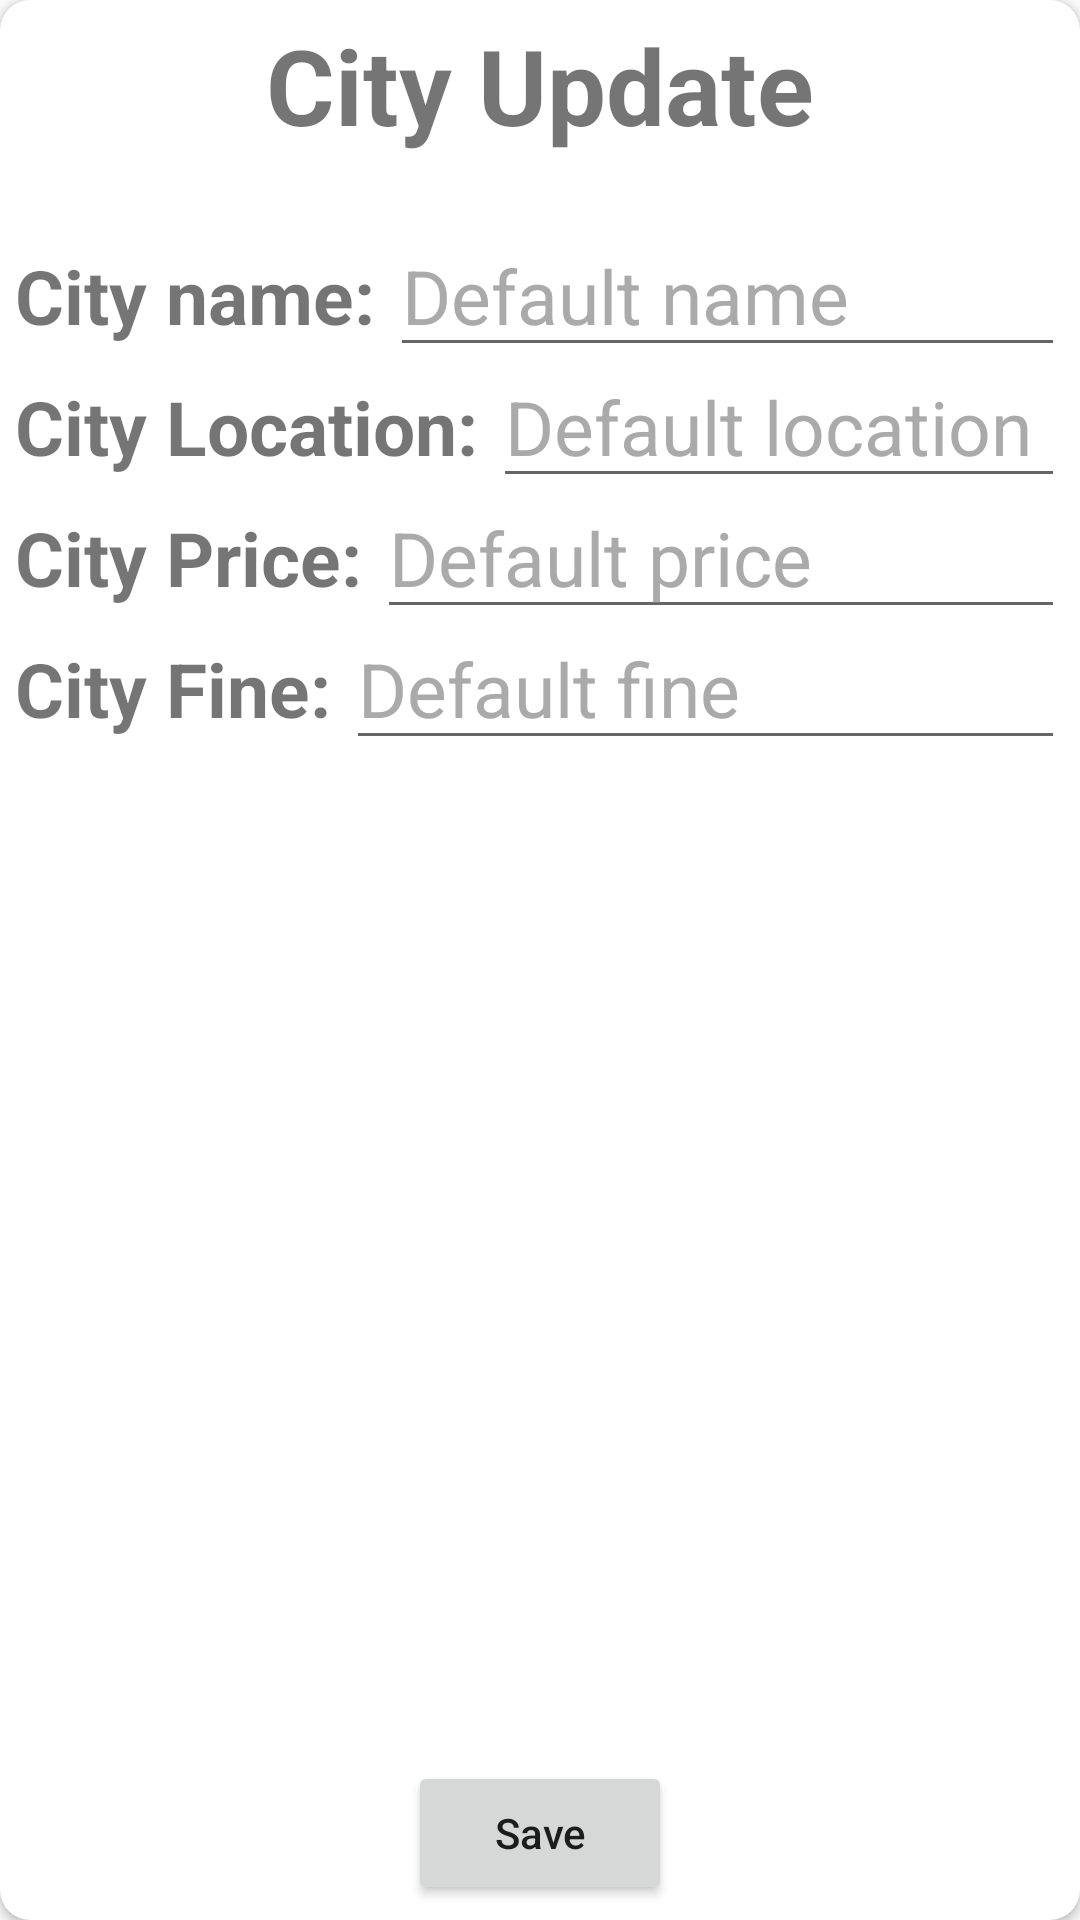

Android layout source for this screen:
<!-- AndroidManifest.xml: application theme AppTheme -->
<!-- res/layout/city_update_pop_up_layout.xml -->
<?xml version="1.0" encoding="utf-8"?>
<android.support.v7.widget.CardView xmlns:android="http://schemas.android.com/apk/res/android"
    android:layout_width="match_parent"
    android:layout_height="match_parent"
    android:id="@+id/city_update_popup_cardview"
    xmlns:app="http://schemas.android.com/apk/res-auto"
    app:cardCornerRadius="10dp"
    android:layout_margin="5dp"
    android:background="@android:color/transparent"

    >
    <FrameLayout
        android:layout_width="match_parent"
        android:layout_height="match_parent">

        <ProgressBar
            android:id="@+id/city_update_popup_progress_bar"
            android:layout_width="wrap_content"
            android:layout_height="wrap_content"
            android:layout_gravity="center"
            android:visibility="gone"
            />

    <RelativeLayout
        android:layout_width="match_parent"
        android:layout_height="match_parent"
        android:layout_gravity="center_horizontal"
        android:gravity="center_horizontal"
        android:padding="5dp"
        >

        <TextView
            android:id="@+id/city_update_popup_title"
            android:layout_width="wrap_content"
            android:layout_height="wrap_content"
            android:text="City Update"
            android:textSize="35sp"
            android:textStyle="bold"
            android:layout_alignParentTop="true"
            android:layout_centerInParent="true"
            android:layout_marginBottom="20dp"
            />

        <TextView
            android:id="@+id/city_update_popup_name_title"
            android:layout_width="wrap_content"
            android:layout_height="wrap_content"
            android:text="City name:"
            android:layout_marginTop="10dp"
            android:textSize="25sp"
            android:textStyle="bold"
            android:layout_below="@+id/city_update_popup_title"

            />

        <EditText
            android:id="@+id/city_update_popup_name_text"
            android:layout_width="match_parent"
            android:layout_height="wrap_content"
            android:text="Default name"
            android:textSize="25sp"
            android:layout_marginLeft="5dp"
            android:layout_toRightOf="@+id/city_update_popup_name_title"
            android:layout_below="@+id/city_update_popup_title"
            android:layout_alignBaseline="@+id/city_update_popup_name_title"
            android:maxLines="1"
            android:textColor="@android:color/darker_gray"
            android:maxLength="14"
            />

        <TextView
            android:id="@+id/city_update_popup_Location_title"
            android:layout_width="wrap_content"
            android:layout_height="wrap_content"
            android:text="City Location:"
            android:textSize="25sp"
            android:textStyle="bold"
            android:layout_below="@+id/city_update_popup_name_title"
            android:layout_marginTop="10dp"

            />

        <EditText
            android:id="@+id/city_update_popup_location_x_text"
            android:layout_width="match_parent"
            android:layout_height="wrap_content"
            android:text="Default location"
            android:textSize="25sp"
            android:layout_marginLeft="5dp"
            android:layout_toRightOf="@+id/city_update_popup_Location_title"
            android:layout_below="@+id/city_update_popup_name_text"
            android:maxLines="1"
            android:layout_alignBaseline="@+id/city_update_popup_Location_title"
            android:textColor="@android:color/darker_gray"
            android:inputType="number"

            />

        <TextView
            android:id="@+id/city_update_popup_price_title"
            android:layout_width="wrap_content"
            android:layout_height="wrap_content"
            android:text="City Price:"
            android:textSize="25sp"
            android:textStyle="bold"
            android:layout_below="@+id/city_update_popup_Location_title"
            android:layout_marginTop="10dp"

            />

        <EditText
            android:id="@+id/city_update_popup_price_text"
            android:layout_width="match_parent"
            android:layout_height="wrap_content"
            android:text="Default price"
            android:textSize="25sp"
            android:layout_marginLeft="5dp"
            android:layout_toRightOf="@+id/city_update_popup_price_title"
            android:layout_below="@+id/city_update_popup_location_x_text"
            android:maxLines="1"
            android:layout_alignBaseline="@+id/city_update_popup_price_title"
            android:textColor="@android:color/darker_gray"
            android:inputType="number"

            />

        <TextView
            android:id="@+id/city_update_popup_fine_title"
            android:layout_width="wrap_content"
            android:layout_height="wrap_content"
            android:text="City Fine:"
            android:textSize="25sp"
            android:textStyle="bold"
            android:layout_below="@+id/city_update_popup_price_title"
            android:layout_marginTop="10dp"

            />

        <EditText
            android:id="@+id/city_update_popup_fine_text"
            android:layout_width="match_parent"
            android:layout_height="wrap_content"
            android:text="Default fine"
            android:textSize="25sp"
            android:layout_marginLeft="5dp"
            android:layout_toRightOf="@+id/city_update_popup_fine_title"
            android:layout_below="@+id/city_update_popup_price_text"
            android:maxLines="1"
            android:layout_alignBaseline="@+id/city_update_popup_fine_title"
            android:textColor="@android:color/darker_gray"
            android:inputType="number"

            />

        <Button
            android:id="@+id/city_update_popup_save_button"
            android:layout_width="wrap_content"
            android:layout_height="wrap_content"
            android:text="Save"
            android:layout_alignParentBottom="true"
            android:layout_centerInParent="true"
            android:textAllCaps="false"
            android:onClick="onSaveClicked"
            />
    </RelativeLayout>
    </FrameLayout>
</android.support.v7.widget.CardView>
<!-- resources referenced by this layout -->
<resources>
  <style name="AppTheme" parent="Theme.AppCompat.Light.DarkActionBar">
          
          <item name="colorPrimary">@color/colorPrimary</item>
          <item name="colorPrimaryDark">@color/colorPrimaryDark</item>
          <item name="colorAccent">@color/colorAccent</item>
      </style>
  <!-- not gathered from this repository: default colours our renderer supplied (Android Studio template values) -->
  <color name="colorPrimary">#FF6200EE</color>
  <color name="colorPrimaryDark">#FF3700B3</color>
  <color name="colorAccent">#FF03DAC5</color>
</resources>
